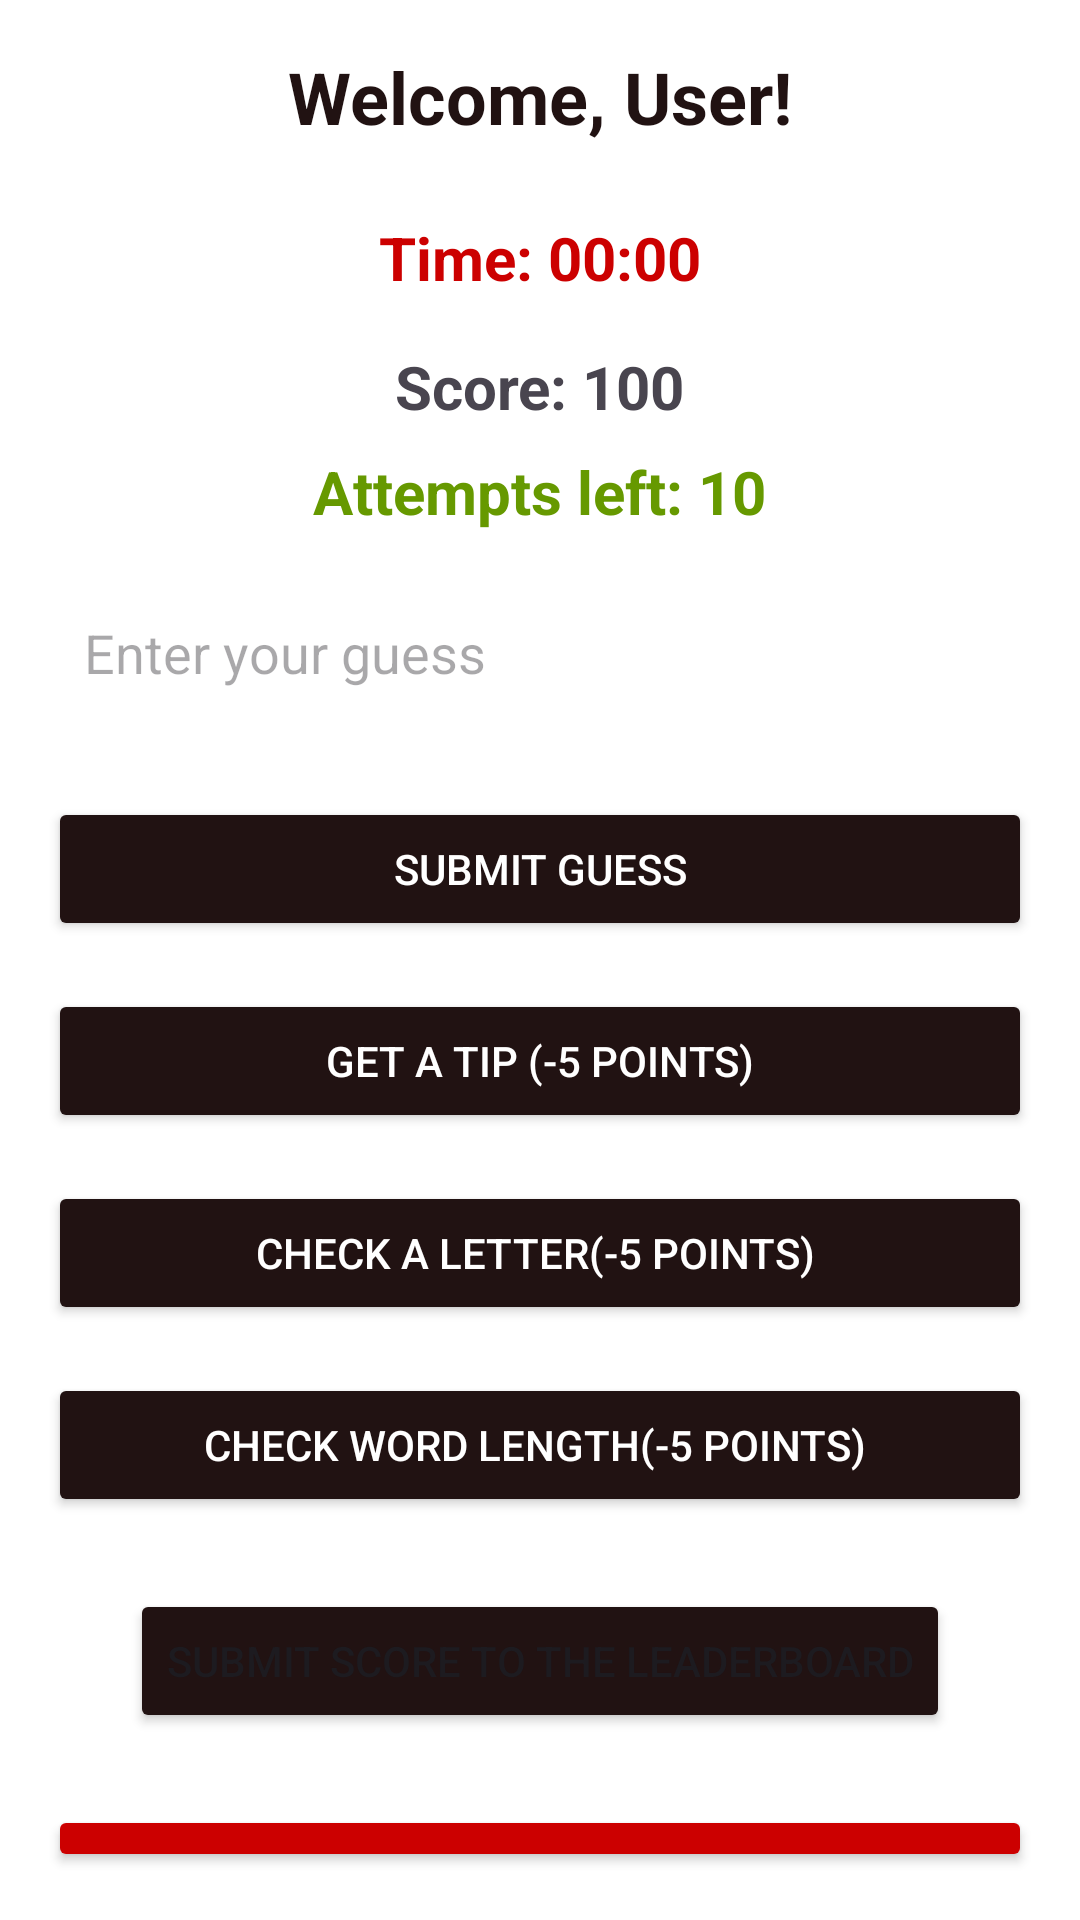

The Android layout XML behind this screen, and the referenced resources:
<!-- AndroidManifest.xml: application theme Theme.WordGessingGameApp -->
<!-- res/layout/activity_main.xml -->
<?xml version="1.0" encoding="utf-8"?>
<LinearLayout
    xmlns:android="http://schemas.android.com/apk/res/android"
    android:layout_width="match_parent"
    android:layout_height="match_parent"
    android:orientation="vertical"
    android:padding="16dp"
    android:gravity="center_horizontal"
    android:background="@android:color/background_light">


    <TextView
        android:id="@+id/userNameTextView"
        android:layout_width="wrap_content"
        android:layout_height="wrap_content"
        android:text="Welcome, User!"
        android:textSize="24sp"
        android:textStyle="bold"
        android:textColor="#211212"
        android:layout_marginBottom="24dp" />


    <TextView
        android:id="@+id/timerTextView"
        android:layout_width="wrap_content"
        android:layout_height="wrap_content"
        android:text="Time: 00:00"
        android:textSize="20sp"
        android:textStyle="bold"
        android:textColor="@android:color/holo_red_dark"
        android:layout_marginBottom="16dp" />


    <TextView
        android:id="@+id/scoreTextView"
        android:layout_width="wrap_content"
        android:layout_height="wrap_content"
        android:text="Score: 100"
        android:textSize="20sp"
        android:textStyle="bold"
        android:layout_marginBottom="8dp" />


    <TextView
        android:id="@+id/attemptTextView"
        android:layout_width="wrap_content"
        android:layout_height="wrap_content"
        android:text="Attempts left: 10"
        android:textSize="20sp"
        android:textStyle="bold"
        android:textColor="@android:color/holo_green_dark"
        android:layout_marginBottom="16dp" />


    <EditText
        android:id="@+id/guessEditText"
        android:layout_width="match_parent"
        android:layout_height="wrap_content"
        android:hint="Enter your guess"
        android:textSize="18sp"
        android:padding="12dp"
        android:minHeight="48dp"
        android:background="@android:color/white"
        android:textColor="@android:color/black"
        android:layout_marginBottom="24dp" />


    <Button
        android:id="@+id/submitButton"
        android:layout_width="match_parent"
        android:layout_height="wrap_content"
        android:text="Submit Guess"
        android:backgroundTint="#211212"
        android:textColor="@android:color/white"
        android:layout_marginBottom="16dp" />


    <Button
        android:id="@+id/getClueButton"
        android:layout_width="match_parent"
        android:layout_height="wrap_content"
        android:text="Get a Tip (-5 points)"
        android:backgroundTint="#211212"
        android:textColor="@android:color/white"
        android:layout_marginBottom="16dp" />


    <Button
        android:id="@+id/checkLetterButton"
        android:layout_width="match_parent"
        android:layout_height="wrap_content"
        android:text="Check a Letter(-5 points) "
        android:backgroundTint="#211212"
        android:textColor="@android:color/white"
        android:layout_marginBottom="16dp" />


    <Button
        android:id="@+id/checkLengthButton"
        android:layout_width="match_parent"
        android:layout_height="wrap_content"
        android:text="Check Word Length(-5 points) "
        android:backgroundTint="#211212"
        android:textColor="@android:color/white"
        android:layout_marginBottom="24dp" />

    <Button
        android:id="@+id/submitLeaderboardButton"
        android:layout_width="wrap_content"
        android:layout_height="wrap_content"
        android:text="Submit Score to the Leaderboard"
        android:layout_marginBottom="24dp"
        android:backgroundTint="#211212"/>

    <TextView
        android:id="@+id/leaderboardMessageTextView"
        android:layout_width="wrap_content"
        android:layout_height="wrap_content"
        android:text=""
        android:textSize="16sp"
        android:visibility="gone"
        android:layout_marginTop="8dp"
        android:textColor="@android:color/holo_green_dark"/>


    <Button
        android:id="@+id/exitButton"
        android:layout_width="match_parent"
        android:layout_height="wrap_content"
        android:text="Exit Game"
        android:backgroundTint="@android:color/holo_red_dark"
        android:textColor="@android:color/white" />



</LinearLayout>
<!-- resources referenced by this layout -->
<resources>
  <style name="Theme.WordGessingGameApp" parent="Base.Theme.WordGessingGameApp" />
  <style name="Base.Theme.WordGessingGameApp" parent="Theme.Material3.DayNight.NoActionBar">
          
          
      </style>
</resources>
